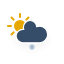
t = 0.00 s
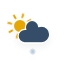
t = 1.50 s
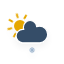
t = 3.00 s
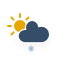
t = 4.50 s
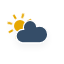
t = 6.00 s
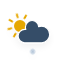
t = 7.50 s

The animated SVG that drew these frames (rendered in a browser with its animation timeline set to each time). Animation: 4 CSS @keyframes rules; one cycle of 9.00 s, repeats indefinitely.

<?xml version="1.0" encoding="utf-8"?>
<!-- (c) ammap.com | SVG weather icons -->
<svg
    version="1.1"
    xmlns="http://www.w3.org/2000/svg"
    xmlns:xlink="http://www.w3.org/1999/xlink"
    width="64"
    height="64"
    viewbox="0 0 64 64">
    <defs>
        <filter id="blur" width="200%" height="200%">
            <feGaussianBlur in="SourceAlpha" stdDeviation="3"/>
            <feOffset dx="0" dy="4" result="offsetblur"/>
            <feComponentTransfer>
                <feFuncA type="linear" slope="0.05"/>
            </feComponentTransfer>
            <feMerge> 
                <feMergeNode/>
                <feMergeNode in="SourceGraphic"/> 
            </feMerge>
        </filter>
        <style type="text/css"><![CDATA[
/*
** CLOUDS
*/
@keyframes am-weather-cloud-2 {
  0% {
    -webkit-transform: translate(0px,0px);
       -moz-transform: translate(0px,0px);
        -ms-transform: translate(0px,0px);
            transform: translate(0px,0px);
  }

  50% {
    -webkit-transform: translate(2px,0px);
       -moz-transform: translate(2px,0px);
        -ms-transform: translate(2px,0px);
            transform: translate(2px,0px);
  }

  100% {
    -webkit-transform: translate(0px,0px);
       -moz-transform: translate(0px,0px);
        -ms-transform: translate(0px,0px);
            transform: translate(0px,0px);
  }
}

.am-weather-cloud-2 {
  -webkit-animation-name: am-weather-cloud-2;
     -moz-animation-name: am-weather-cloud-2;
          animation-name: am-weather-cloud-2;
  -webkit-animation-duration: 3s;
     -moz-animation-duration: 3s;
          animation-duration: 3s;
  -webkit-animation-timing-function: linear;
     -moz-animation-timing-function: linear;
          animation-timing-function: linear;
  -webkit-animation-iteration-count: infinite;
     -moz-animation-iteration-count: infinite;
          animation-iteration-count: infinite;
}

/*
** SUN
*/
@keyframes am-weather-sun {
  0% {
    -webkit-transform: rotate(0deg);
       -moz-transform: rotate(0deg);
        -ms-transform: rotate(0deg);
            transform: rotate(0deg);
  }

  100% {
    -webkit-transform: rotate(360deg);
       -moz-transform: rotate(360deg);
        -ms-transform: rotate(360deg);
            transform: rotate(360deg);
  }
}

.am-weather-sun {
  -webkit-animation-name: am-weather-sun;
     -moz-animation-name: am-weather-sun;
      -ms-animation-name: am-weather-sun;
          animation-name: am-weather-sun;
  -webkit-animation-duration: 9s;
     -moz-animation-duration: 9s;
      -ms-animation-duration: 9s;
          animation-duration: 9s;
  -webkit-animation-timing-function: linear;
     -moz-animation-timing-function: linear;
      -ms-animation-timing-function: linear;
          animation-timing-function: linear;
  -webkit-animation-iteration-count: infinite;
     -moz-animation-iteration-count: infinite;
      -ms-animation-iteration-count: infinite;
          animation-iteration-count: infinite;
}

@keyframes am-weather-sun-shiny {
  0% {
    stroke-dasharray: 3px 10px;
    stroke-dashoffset: 0px;
  }

  50% {
    stroke-dasharray: 0.1px 10px;
    stroke-dashoffset: -1px;
  }

  100% {
    stroke-dasharray: 3px 10px;
    stroke-dashoffset: 0px;
  }
}

.am-weather-sun-shiny line {
  -webkit-animation-name: am-weather-sun-shiny;
     -moz-animation-name: am-weather-sun-shiny;
      -ms-animation-name: am-weather-sun-shiny;
          animation-name: am-weather-sun-shiny;
  -webkit-animation-duration: 2s;
     -moz-animation-duration: 2s;
      -ms-animation-duration: 2s;
          animation-duration: 2s;
  -webkit-animation-timing-function: linear;
     -moz-animation-timing-function: linear;
      -ms-animation-timing-function: linear;
          animation-timing-function: linear;
  -webkit-animation-iteration-count: infinite;
     -moz-animation-iteration-count: infinite;
      -ms-animation-iteration-count: infinite;
          animation-iteration-count: infinite;
}

/*
** SNOW
*/
@keyframes am-weather-snow {
  0% {
    -webkit-transform: translateX(0) translateY(0);
       -moz-transform: translateX(0) translateY(0);
        -ms-transform: translateX(0) translateY(0);
            transform: translateX(0) translateY(0);
  }

  33.33% {
    -webkit-transform: translateX(-1.2px) translateY(2px);
       -moz-transform: translateX(-1.2px) translateY(2px);
        -ms-transform: translateX(-1.2px) translateY(2px);
            transform: translateX(-1.2px) translateY(2px);
  }

  66.66% {
    -webkit-transform: translateX(1.4px) translateY(4px);
       -moz-transform: translateX(1.4px) translateY(4px);
        -ms-transform: translateX(1.4px) translateY(4px);
            transform: translateX(1.4px) translateY(4px);
    opacity: 1;
  }

  100% {
    -webkit-transform: translateX(-1.6px) translateY(6px);
       -moz-transform: translateX(-1.6px) translateY(6px);
        -ms-transform: translateX(-1.6px) translateY(6px);
            transform: translateX(-1.6px) translateY(6px);
    opacity: 0;
  }
}

.am-weather-snow-1 {
  -webkit-animation-name: am-weather-snow;
     -moz-animation-name: am-weather-snow;
      -ms-animation-name: am-weather-snow;
          animation-name: am-weather-snow;
  -webkit-animation-duration: 2s;
     -moz-animation-duration: 2s;
      -ms-animation-duration: 2s;
          animation-duration: 2s;
  -webkit-animation-timing-function: linear;
     -moz-animation-timing-function: linear;
      -ms-animation-timing-function: linear;
          animation-timing-function: linear;
  -webkit-animation-iteration-count: infinite;
     -moz-animation-iteration-count: infinite;
      -ms-animation-iteration-count: infinite;
          animation-iteration-count: infinite;
}
        ]]></style>
    </defs>
    <g filter="url(#blur)" id="snowy-2">
        <g transform="translate(20,10)">
            <g transform="translate(0,16)">
                <g class="am-weather-sun">
                    <g>
                        <line fill="none" stroke="#e6a700" stroke-linecap="round" stroke-width="2" transform="translate(0,9)" x1="0" x2="0" y1="0" y2="3"/>
                    </g>
                    <g transform="rotate(45)">
                        <line fill="none" stroke="#e6a700" stroke-linecap="round" stroke-width="2" transform="translate(0,9)" x1="0" x2="0" y1="0" y2="3"/>
                    </g>
                    <g transform="rotate(90)">
                        <line fill="none" stroke="#e6a700" stroke-linecap="round" stroke-width="2" transform="translate(0,9)" x1="0" x2="0" y1="0" y2="3"/>
                    </g>
                    <g transform="rotate(135)">
                        <line fill="none" stroke="#e6a700" stroke-linecap="round" stroke-width="2" transform="translate(0,9)" x1="0" x2="0" y1="0" y2="3"/>
                    </g>
                    <g transform="rotate(180)">
                        <line fill="none" stroke="#e6a700" stroke-linecap="round" stroke-width="2" transform="translate(0,9)" x1="0" x2="0" y1="0" y2="3"/>
                    </g>
                    <g transform="rotate(225)">
                        <line fill="none" stroke="#e6a700" stroke-linecap="round" stroke-width="2" transform="translate(0,9)" x1="0" x2="0" y1="0" y2="3"/>
                    </g>
                    <g transform="rotate(270)">
                        <line fill="none" stroke="#e6a700" stroke-linecap="round" stroke-width="2" transform="translate(0,9)" x1="0" x2="0" y1="0" y2="3"/>
                    </g>
                    <g transform="rotate(315)">
                        <line fill="none" stroke="#e6a700" stroke-linecap="round" stroke-width="2" transform="translate(0,9)" x1="0" x2="0" y1="0" y2="3"/>
                    </g>
                </g>
                <circle cx="0" cy="0" fill="#e6a700" r="5" stroke="#e6a700" stroke-width="2"/>
            </g>
            <g class="am-weather-cloud-2">
                <path d="M47.7,35.4c0-4.6-3.7-8.2-8.2-8.2c-1,0-1.9,0.2-2.8,0.5c-0.3-3.4-3.1-6.2-6.6-6.2c-3.7,0-6.7,3-6.7,6.7c0,0.8,0.2,1.6,0.4,2.3    c-0.3-0.1-0.7-0.1-1-0.1c-3.7,0-6.7,3-6.7,6.7c0,3.6,2.9,6.6,6.5,6.7l17.2,0C44.2,43.3,47.7,39.8,47.7,35.4z" fill="#354D67" stroke="white" stroke-linejoin="round" stroke-width="1.2" transform="translate(-20,-11)"/>
            </g>
        </g>
        <g class="am-weather-snow-1">
            <g transform="translate(32,38)">
                <line fill="none" stroke="#9CB3CC" stroke-linecap="round" stroke-width="1.2" transform="translate(0,9), rotate(0)" x1="0" x2="0" y1="-2.5" y2="2.5" />
                <line fill="none" stroke="#9CB3CC" stroke-linecap="round" stroke-width="1" transform="translate(0,9), rotate(45)" x1="0" x2="0" y1="-2.5" y2="2.5" />
                <line fill="none" stroke="#9CB3CC" stroke-linecap="round" stroke-width="1" transform="translate(0,9), rotate(90)" x1="0" x2="0" y1="-2.5" y2="2.5" />
                <line fill="none" stroke="#9CB3CC" stroke-linecap="round" stroke-width="1" transform="translate(0,9), rotate(135)" x1="0" x2="0" y1="-2.5" y2="2.5" />
            </g>
        </g>
    </g>
</svg>